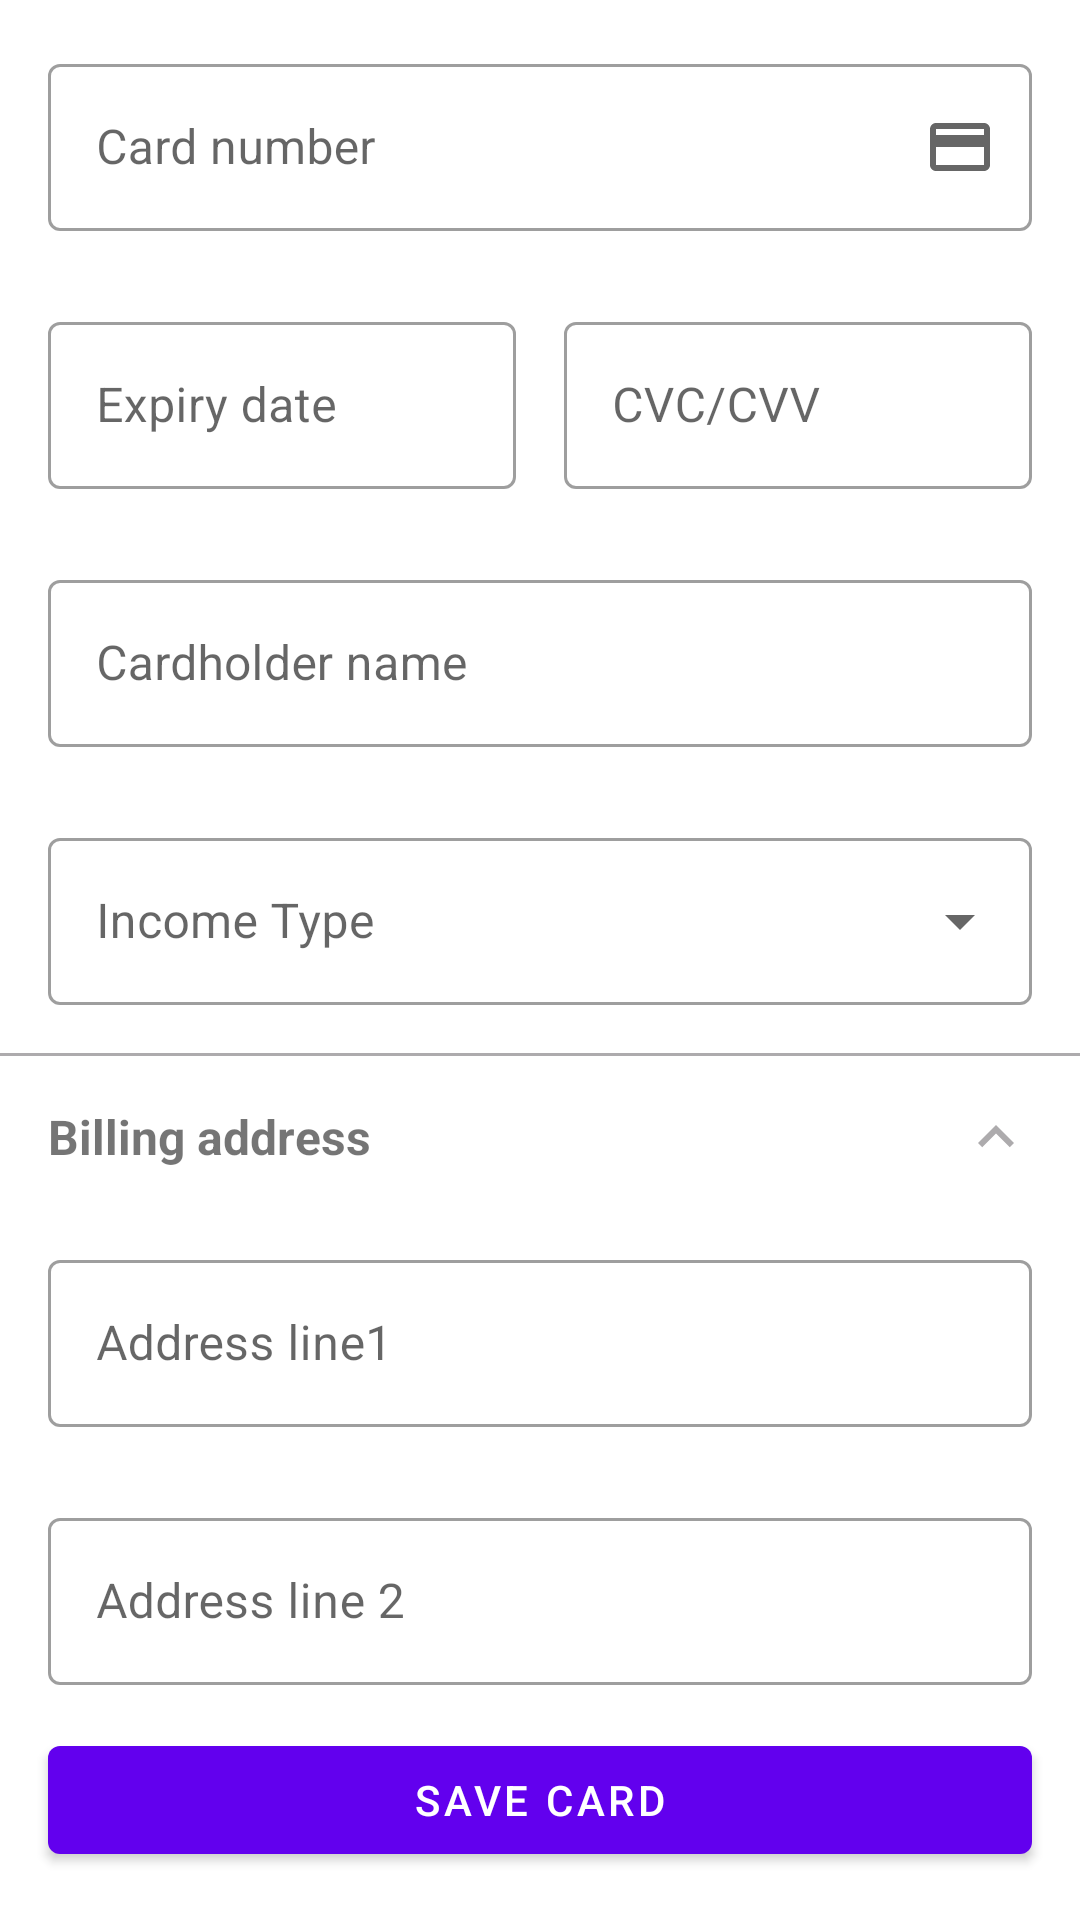

Layout XML and referenced resources for this Android screen:
<!-- AndroidManifest.xml: application theme Theme.Day1 -->
<!-- res/layout/activity_card.xml -->
<?xml version="1.0" encoding="utf-8"?>
<androidx.core.widget.NestedScrollView xmlns:android="http://schemas.android.com/apk/res/android"
    xmlns:app="http://schemas.android.com/apk/res-auto"
    xmlns:tools="http://schemas.android.com/tools"
    android:layout_width="match_parent"
    android:layout_height="match_parent"
    android:background="@color/white"
    android:fillViewport="true"
    android:paddingVertical="@dimen/activity_default_padding"
    tools:context=".CardActivity">

    <androidx.constraintlayout.widget.ConstraintLayout
        android:layout_width="match_parent"
        android:layout_height="match_parent">

        <com.google.android.material.textfield.TextInputLayout
            android:id="@+id/car_number"
            style="@style/Widget.MaterialComponents.TextInputLayout.OutlinedBox"
            android:layout_width="match_parent"
            android:layout_height="wrap_content"
            android:layout_marginHorizontal="@dimen/activity_default_padding"
            android:hint="@string/hint_cardnumber"
            app:endIconDrawable="@drawable/ic_baseline_credit_card_24"
            app:endIconMode="custom"
            app:layout_constraintTop_toTopOf="parent">

            <com.google.android.material.textfield.TextInputEditText
                android:layout_width="match_parent"
                android:layout_height="match_parent"
                android:backgroundTint="@color/white"
                android:inputType="numberDecimal" />

        </com.google.android.material.textfield.TextInputLayout>

        <com.google.android.material.textfield.TextInputLayout
            android:id="@+id/expiry"
            style="@style/Widget.MaterialComponents.TextInputLayout.OutlinedBox"
            android:layout_width="0dp"
            android:layout_height="wrap_content"
            android:layout_marginTop="@dimen/padding25"
            android:layout_marginEnd="8dp"
            android:hint="@string/expiry"
            app:layout_constraintEnd_toStartOf="@id/guideline"
            app:layout_constraintStart_toStartOf="parent"
            app:layout_constraintTop_toBottomOf="@id/car_number">

            <com.google.android.material.textfield.TextInputEditText
                android:layout_width="match_parent"
                android:layout_height="wrap_content"
                android:layout_marginStart="@dimen/activity_default_padding"
                android:inputType="number"
                app:layout_constraintStart_toStartOf="parent"
                app:layout_constraintTop_toBottomOf="@id/car_number" />

        </com.google.android.material.textfield.TextInputLayout>

        <com.google.android.material.textfield.TextInputLayout
            style="@style/Widget.MaterialComponents.TextInputLayout.OutlinedBox"
            android:layout_width="0dp"
            android:layout_height="wrap_content"
            android:layout_marginStart="8dp"
            android:layout_marginTop="@dimen/padding25"
            android:hint="@string/cvv"
            app:layout_constraintEnd_toEndOf="parent"
            app:layout_constraintStart_toEndOf="@id/guideline"
            app:layout_constraintTop_toBottomOf="@id/car_number">

            <com.google.android.material.textfield.TextInputEditText
                android:layout_width="match_parent"
                android:layout_height="match_parent"
                android:layout_marginEnd="@dimen/activity_default_padding"
                android:inputType="numberPassword" />

        </com.google.android.material.textfield.TextInputLayout>

        <androidx.constraintlayout.widget.Guideline
            android:id="@+id/guideline"
            android:layout_width="wrap_content"
            android:layout_height="wrap_content"
            android:orientation="vertical"
            app:layout_constraintGuide_percent="0.5" />

        <com.google.android.material.textfield.TextInputLayout
            android:id="@+id/card_name"
            style="@style/Widget.MaterialComponents.TextInputLayout.OutlinedBox"
            android:layout_width="match_parent"
            android:layout_height="wrap_content"
            android:layout_marginHorizontal="@dimen/activity_default_padding"
            android:layout_marginTop="@dimen/padding25"
            android:hint="@string/card_name"
            app:endIconMode="custom"
            app:layout_constraintTop_toBottomOf="@id/expiry">

            <com.google.android.material.textfield.TextInputEditText
                android:layout_width="match_parent"
                android:layout_height="match_parent"
                android:inputType="textPersonName" />

        </com.google.android.material.textfield.TextInputLayout>

        <com.google.android.material.textfield.TextInputLayout
            android:id="@+id/type_income_layout"
            style="@style/Widget.MaterialComponents.TextInputLayout.OutlinedBox.ExposedDropdownMenu"
            android:layout_width="match_parent"
            android:layout_height="wrap_content"
            android:layout_marginHorizontal="@dimen/activity_default_padding"
            android:layout_marginTop="@dimen/padding25"
            android:hint="@string/hint_income_type"
            app:layout_constraintTop_toBottomOf="@id/card_name">

            <AutoCompleteTextView
                android:id="@+id/income_type"
                android:layout_width="match_parent"
                android:layout_height="wrap_content"
                android:inputType="none" />

        </com.google.android.material.textfield.TextInputLayout>

        <com.google.android.material.divider.MaterialDivider
            android:id="@+id/divider"
            android:layout_width="match_parent"
            android:layout_height="wrap_content"
            android:layout_marginTop="@dimen/activity_default_padding"
            app:dividerColor="@color/cream"
            app:dividerThickness="1dp"
            app:layout_constraintTop_toBottomOf="@id/type_income_layout" />


        <TextView
            android:id="@+id/billingaddress"
            android:layout_width="match_parent"
            android:layout_height="wrap_content"
            android:layout_marginHorizontal="@dimen/activity_default_padding"
            android:layout_marginTop="16dp"
            android:text="@string/billing"
            android:textSize="@dimen/activity_default_padding"
            android:textStyle="bold"
            app:layout_constraintStart_toStartOf="parent"
            app:layout_constraintTop_toBottomOf="@id/divider"
            app:layout_goneMarginTop="@dimen/activity_default_padding" />


        <ImageView
            android:layout_width="24dp"
            android:layout_height="24dp"
            android:layout_marginEnd="@dimen/activity_default_padding"
            android:src="@drawable/ic_baseline_keyboard_arrow_up_24"
            app:tint="@color/cream"
            app:layout_constraintBottom_toBottomOf="@id/billingaddress"
            app:layout_constraintEnd_toEndOf="parent"
            app:layout_constraintTop_toTopOf="@id/billingaddress" />

        <com.google.android.material.textfield.TextInputLayout
            android:id="@+id/address1"
            style="@style/Widget.MaterialComponents.TextInputLayout.OutlinedBox"
            android:layout_width="match_parent"
            android:layout_height="wrap_content"
            android:layout_marginHorizontal="@dimen/activity_default_padding"
            android:layout_marginTop="@dimen/padding25"
            android:hint="@string/address1"
            app:endIconMode="custom"
            app:layout_constraintTop_toBottomOf="@id/billingaddress">

            <com.google.android.material.textfield.TextInputEditText
                android:layout_width="match_parent"
                android:layout_height="match_parent"
                android:inputType="textPostalAddress" />

        </com.google.android.material.textfield.TextInputLayout>

        <com.google.android.material.textfield.TextInputLayout
            android:id="@+id/address2"
            style="@style/Widget.MaterialComponents.TextInputLayout.OutlinedBox"
            android:layout_width="match_parent"
            android:layout_height="wrap_content"
            android:layout_marginHorizontal="@dimen/activity_default_padding"
            android:layout_marginTop="@dimen/padding25"
            android:hint="@string/address2"
            app:endIconMode="custom"
            app:layout_constraintTop_toBottomOf="@id/address1">

            <com.google.android.material.textfield.TextInputEditText
                android:layout_width="match_parent"
                android:layout_height="match_parent"
                android:inputType="textPostalAddress" />

        </com.google.android.material.textfield.TextInputLayout>

        <com.google.android.material.button.MaterialButton
            android:layout_width="match_parent"
            android:layout_height="0dp"
            android:text="@string/saveCard"
            app:layout_constraintBottom_toBottomOf="parent"
            app:cornerRadius="4dp"
            android:layout_marginHorizontal="@dimen/activity_default_padding" />

    </androidx.constraintlayout.widget.ConstraintLayout>


</androidx.core.widget.NestedScrollView>
<!-- resources referenced by this layout -->
<resources>
  <color name="cream">#ADABAD</color>
  <color name="white">#FFFFFFFF</color>
  <dimen name="activity_default_padding">16dp</dimen>
  <dimen name="padding25">25dp</dimen>
  <!-- drawable ic_baseline_credit_card_24 (drawable) -->
  <vector android:height="24dp" android:tint="#4E5FBA"
      android:viewportHeight="24" android:viewportWidth="24"
      android:width="24dp" xmlns:android="http://schemas.android.com/apk/res/android">
      <path android:fillColor="@android:color/white" android:pathData="M20,4L4,4c-1.11,0 -1.99,0.89 -1.99,2L2,18c0,1.11 0.89,2 2,2h16c1.11,0 2,-0.89 2,-2L22,6c0,-1.11 -0.89,-2 -2,-2zM20,18L4,18v-6h16v6zM20,8L4,8L4,6h16v2z"/>
  </vector>
  <!-- drawable ic_baseline_keyboard_arrow_up_24 (drawable) -->
  <vector android:height="24dp" android:tint="#4E5FBA"
      android:viewportHeight="24" android:viewportWidth="24"
      android:width="24dp" xmlns:android="http://schemas.android.com/apk/res/android">
      <path android:fillColor="@android:color/white" android:pathData="M7.41,15.41L12,10.83l4.59,4.58L18,14l-6,-6 -6,6z"/>
  </vector>
  <string name="address1">Address line1</string>
  <string name="address2">Address line  2</string>
  <string name="billing">Billing address</string>
  <string name="card_name">Cardholder name</string>
  <string name="cvv">CVC/CVV</string>
  <string name="expiry">Expiry date</string>
  <string name="hint_cardnumber">Card number</string>
  <string name="hint_income_type">Income Type</string>
  <string name="saveCard">Save Card</string>
  <style name="Theme.Day1" parent="Theme.MaterialComponents.Light.DarkActionBar">
          
          <item name="colorPrimary">@color/purple_500</item>
          <item name="colorPrimaryVariant">@color/purple_700</item>
          <item name="colorOnPrimary">@color/white</item>
          
          <item name="colorSecondary">@color/teal_200</item>
          <item name="colorSecondaryVariant">@color/teal_700</item>
          <item name="colorOnSecondary">@color/white</item>
          
          <item name="android:statusBarColor">?attr/colorPrimaryVariant</item>
          
      </style>
  <color name="purple_500">#FF6200EE</color>
  <color name="purple_700">#FF3700B3</color>
  <color name="teal_200">#FF03DAC5</color>
  <color name="teal_700">#FF018786</color>
</resources>
